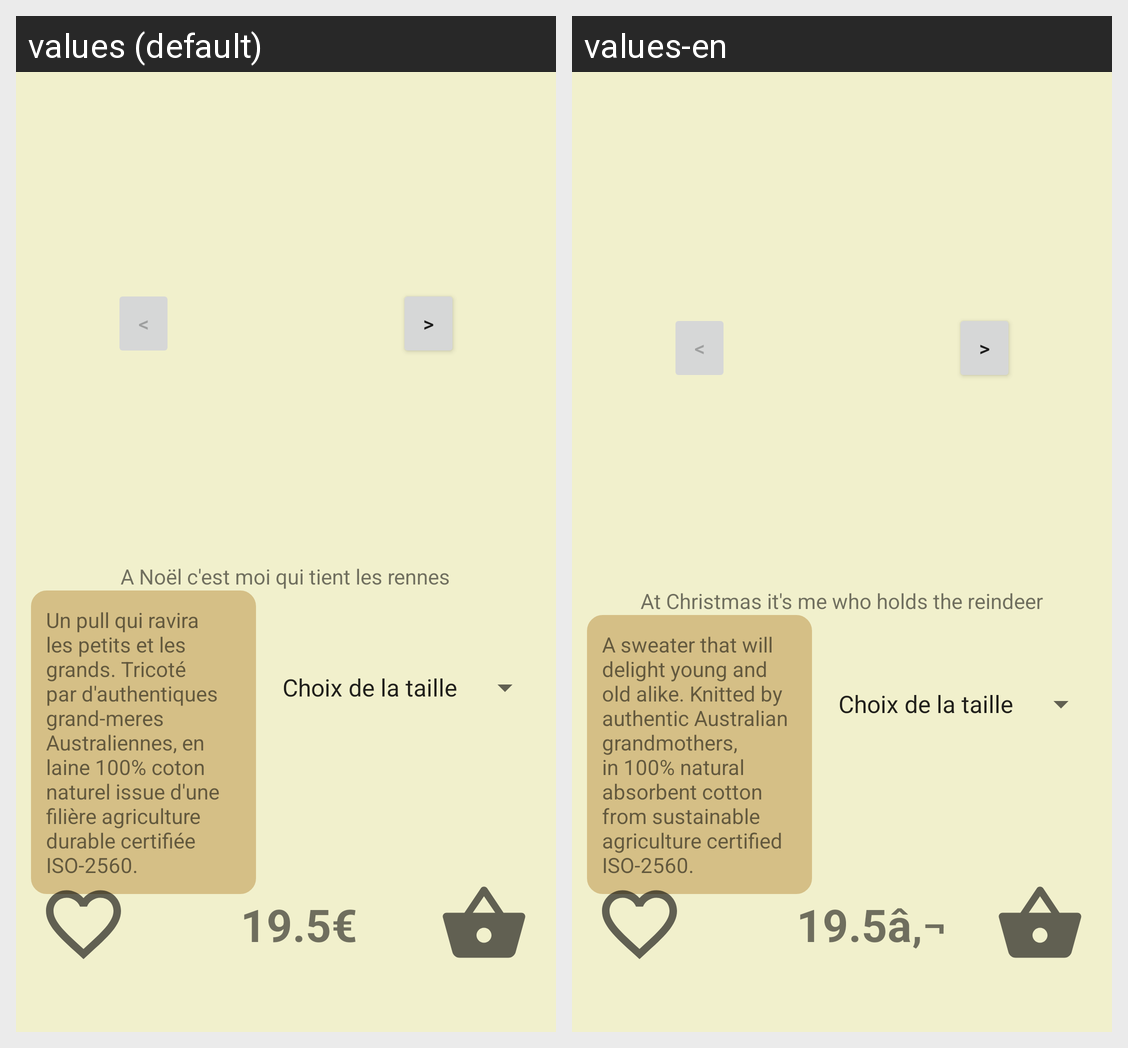

This grid shows one Android layout under two languages. Give, for every string resource on the screen, its name, the default text and each shown locale's text.
Android screen res/layout/fragment_vente_catalogue.xml rendered under 2 locales, left to right: values (default), values-en. Device: Nexus 5 (rendered at 1080×1920; each locale shown at half size, 540×960, under a caption strip naming it); theme MonTheme.
Strings drawn on this screen, with the default value and each locale's value (text and hints the layout hard-codes, and strings that could not be matched under every locale, appear in the picture but are not listed):

left
  values: <
  values-en: <

right
  values: >
  values-en: >

rennes
  values: A Noël c'est moi qui tient les rennes
  values-en: At Christmas it's me who holds the reindeer

desc
  values: Un pull qui ravira les petits et les grands. Tricoté par d'authentiques grand-meres Australiennes, en laine 100% coton naturel issue d'une filière agriculture durable certifiée ISO-2560.
  values-en: A sweater that will delight young and old alike. Knitted by authentic Australian grandmothers, in 100% natural absorbent cotton from sustainable agriculture certified ISO-2560.

prix
  values: 19.5
  values-en: 19.5

euro
  values: €
  values-en: â‚¬
